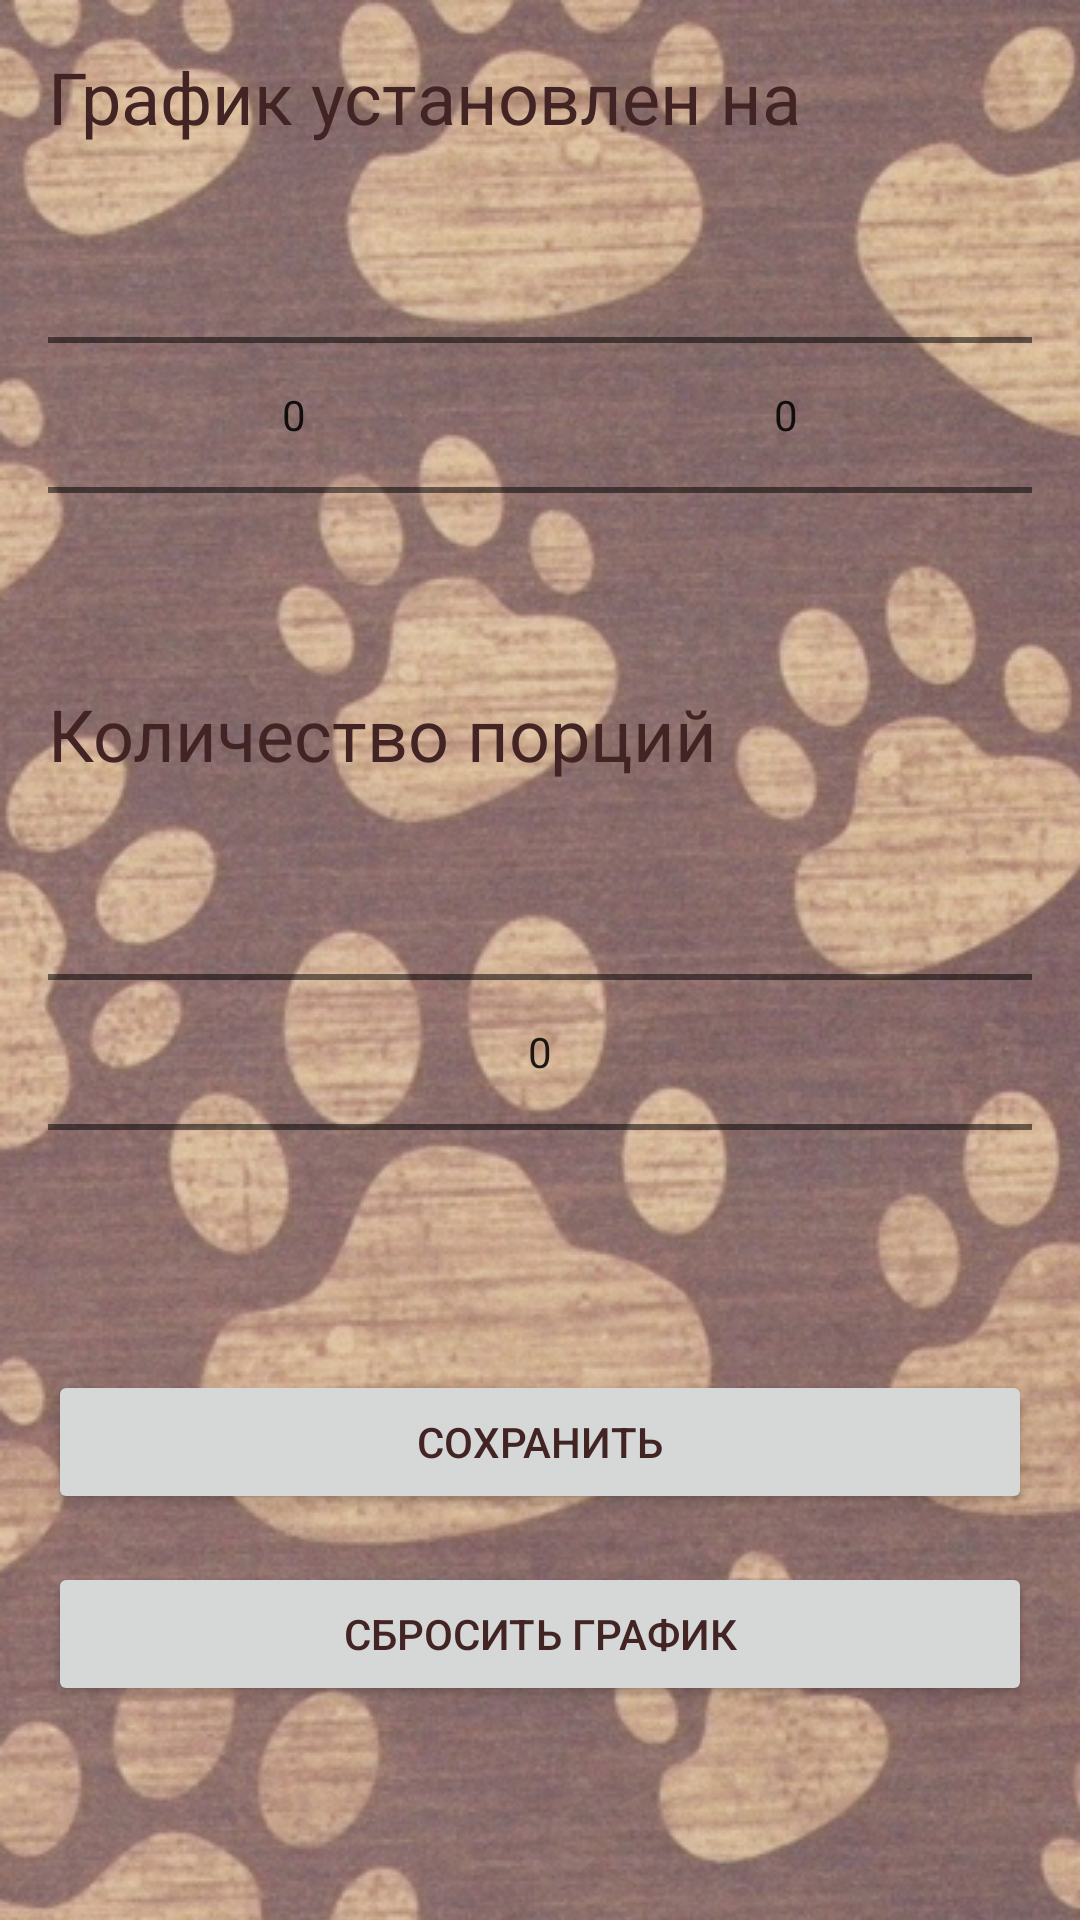

Reconstruct the res/layout file that produces this screen, plus the resources it refers to.
<!-- AndroidManifest.xml: application theme Theme.Feeder -->
<!-- res/layout/activity_schedule.xml -->
<?xml version="1.0" encoding="utf-8"?>
<LinearLayout xmlns:android="http://schemas.android.com/apk/res/android"
    xmlns:tools="http://schemas.android.com/tools"
    android:layout_width="match_parent"
    android:layout_height="match_parent"
    android:orientation="vertical"
    android:padding="16dp"
    android:background="@drawable/background_schedule"
    android:windowSoftInputMode="adjustResize"
    tools:context=".screen.main.ScheduleActivity">

    <LinearLayout
        android:layout_width="match_parent"
        android:layout_height="wrap_content"
        android:orientation="horizontal">

        <TextView
            android:layout_width="wrap_content"
            android:layout_height="wrap_content"
            android:text="График установлен на "
            android:textSize="24sp" />

        <TextView
            android:id="@+id/selected_time_textview"
            android:layout_width="wrap_content"
            android:layout_height="wrap_content"
            android:textSize="24sp" />
    </LinearLayout>

    <LinearLayout
        android:layout_width="match_parent"
        android:layout_height="wrap_content"
        android:orientation="horizontal">

        <NumberPicker
            android:id="@+id/hour_picker"
            android:layout_width="0dp"
            android:layout_height="wrap_content"
            android:layout_weight="1" />

        <NumberPicker
            android:id="@+id/minute_picker"
            android:layout_width="0dp"
            android:layout_height="wrap_content"
            android:layout_weight="1" />
    </LinearLayout>

    <LinearLayout
        android:layout_width="match_parent"
        android:layout_height="wrap_content"
        android:orientation="horizontal">

        <TextView
            android:layout_width="wrap_content"
            android:layout_height="wrap_content"
            android:text="Количество порций "
            android:textSize="24sp" />

        <TextView
            android:id="@+id/selected_portion_textview"
            android:layout_width="wrap_content"
            android:layout_height="wrap_content"
            android:textSize="24sp" />
    </LinearLayout>

    <NumberPicker
        android:id="@+id/portion_picker"
        android:layout_width="match_parent"
        android:layout_height="wrap_content" />

    <ScrollView
        android:layout_width="match_parent"
        android:layout_height="0dp"
        android:layout_weight="1">

        <LinearLayout
            android:layout_width="match_parent"
            android:layout_height="wrap_content"
            android:orientation="vertical">

            <Button
                android:id="@+id/set_time_button"
                android:layout_width="match_parent"
                android:layout_height="wrap_content"
                android:layout_marginTop="16dp"
                android:text="Сохранить" />

            <Button
                android:id="@+id/reset_schedule_button"
                android:layout_width="match_parent"
                android:layout_height="wrap_content"
                android:layout_marginTop="16dp"
                android:text="Сбросить график" />

        </LinearLayout>
    </ScrollView>

    <TextView
        android:id="@+id/error_message_textview"
        android:layout_width="match_parent"
        android:layout_height="wrap_content"
        android:textSize="16sp"
        android:textColor="#FF0000"
        android:visibility="gone" />

</LinearLayout>
<!-- resources referenced by this layout -->
<resources>
  <!-- drawable background_schedule (drawable) -->
  <?xml version="1.0" encoding="utf-8"?>
  <bitmap xmlns:android="http://schemas.android.com/apk/res/android"
      android:src="@drawable/schedule_background"
      android:gravity="center"
      android:tileMode="repeat" />
  <style name="Theme.Feeder" parent="Theme.MaterialComponents.DayNight.DarkActionBar">
          
          <item name="colorPrimary">#D39D9D</item>
          <item name="colorPrimaryVariant">@color/purple_700</item>
          <item name="android:titleTextColor">@color/black</item>
          <item name="colorOnPrimary">@color/black</item>
          
          <item name="colorSecondary">@color/teal_200</item>
          <item name="colorSecondaryVariant">@color/teal_700</item>
          <item name="colorOnSecondary">@color/black</item>
          
          <item name="android:statusBarColor" tools:targetApi="l">?attr/colorPrimaryVariant</item>
          
          <item name="android:textColor">#422424</item>
          <item name="android:actionBarStyle">@color/purple_700</item>
      </style>
  <!-- drawable schedule_background: jpg bitmap (drawable-v24, 739363 bytes) -->
  <color name="purple_700">#4D27C1</color>
  <color name="black">#FF000000</color>
  <color name="teal_200">#FF03DAC5</color>
  <color name="teal_700">#FF018786</color>
</resources>
